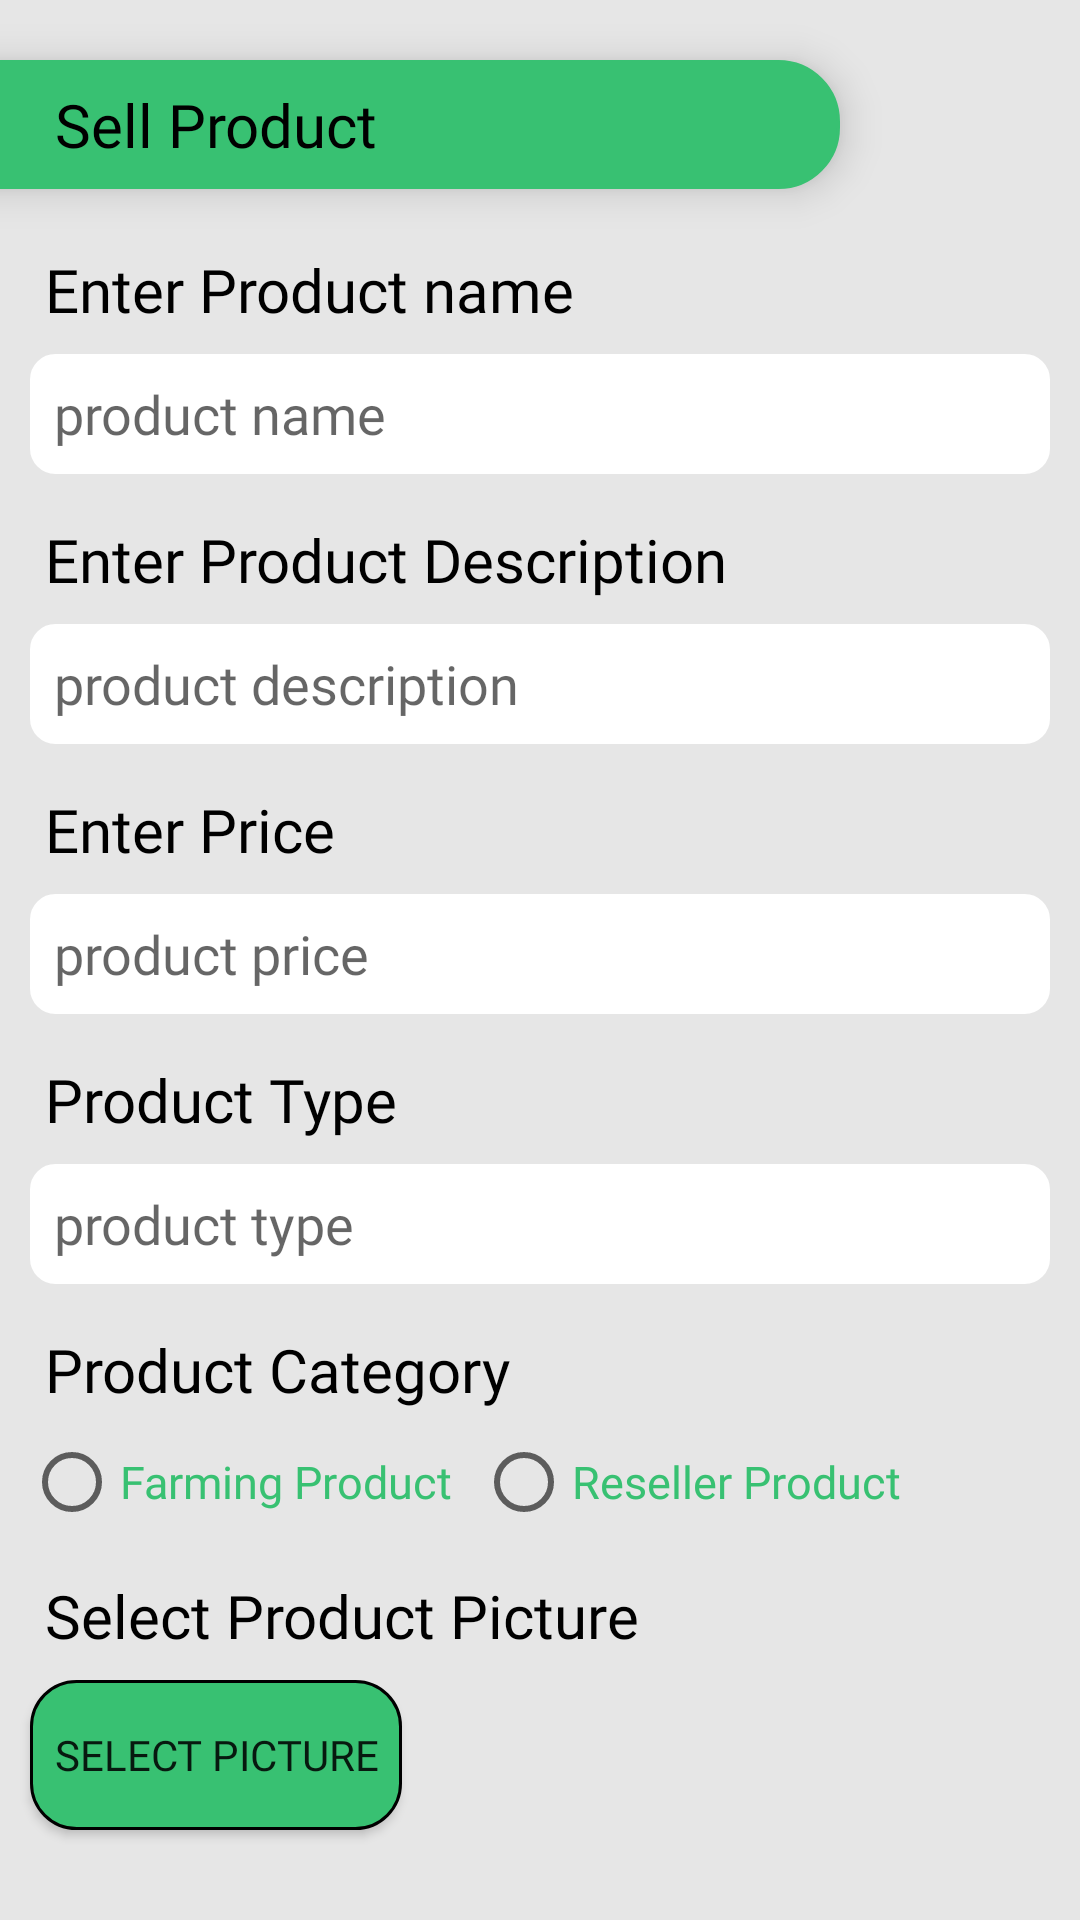

This screen was rendered from an Android layout file. Write that file and the resources it references.
<!-- AndroidManifest.xml: application theme Theme.AppCompat.Light -->
<!-- res/layout/fragment_sell.xml -->
<?xml version="1.0" encoding="utf-8"?>
<FrameLayout xmlns:android="http://schemas.android.com/apk/res/android"
    xmlns:tools="http://schemas.android.com/tools"
    android:layout_width="match_parent"
    android:layout_height="match_parent"
    tools:context=".SellFragment"
    android:background="@color/mainBackground">

    <ScrollView
        android:layout_width="match_parent"
        android:layout_height="match_parent"
        android:scrollbars="none"
        >

        <RelativeLayout
            android:layout_width="match_parent"
            android:layout_height="match_parent">

            <RelativeLayout
                android:id="@+id/lay"
                android:layout_width="match_parent"
                android:layout_height="wrap_content"
                android:layout_marginStart="-20dp"
                android:layout_marginTop="20dp"
                android:layout_marginEnd="80dp"
                android:background="@drawable/roundedbackground"
                android:backgroundTint="@color/lottieColor"
                android:elevation="8dp"
                android:padding="8dp">

                <TextView
                    android:id="@+id/title"
                    android:layout_width="wrap_content"
                    android:layout_height="wrap_content"
                    android:layout_marginStart="30dp"
                    android:layout_centerVertical="true"
                    android:fontFamily="@font/urbanistbold"
                    android:text="Sell Product"
                    android:textColor="@color/black"
                    android:textSize="20dp" />

                <ImageView
                    android:id="@+id/imgHistory"
                    android:layout_width="wrap_content"
                    android:layout_height="wrap_content"
                    android:layout_alignParentEnd="true"
                    android:layout_centerVertical="true"
                    android:layout_marginEnd="15dp"
                    android:backgroundTint="@color/black"
                    android:src="@drawable/ic_baseline_history_24" />

            </RelativeLayout>


            <TextView
                android:id="@+id/txtPName"
                android:layout_width="wrap_content"
                android:layout_height="wrap_content"
                android:text="Enter Product name"
                android:textSize="20dp"
                android:fontFamily="@font/urbanistbold"
                android:textColor="@color/black"
                android:layout_marginLeft="15dp"
                android:layout_marginTop="20dp"
                android:layout_below="@+id/lay"
                />

            <EditText
                android:id="@+id/edtPName"
                android:layout_width="match_parent"
                android:layout_height="40dp"
                android:layout_below="@+id/txtPName"
                android:fontFamily="@font/urbanistbold"
                android:layout_marginStart="10dp"
                android:layout_marginEnd="10dp"
                android:layout_marginTop="8dp"
                android:background="@drawable/shape"
                android:backgroundTint="@color/white"
                android:hint="product name"
                android:padding="8dp" />

            <TextView
                android:id="@+id/txtPDescription"
                android:layout_width="wrap_content"
                android:layout_height="wrap_content"
                android:layout_below="@+id/edtPName"
                android:layout_marginLeft="15dp"
                android:fontFamily="@font/urbanistbold"
                android:layout_marginTop="15dp"
                android:text="Enter Product Description"
                android:textColor="@color/black"
                android:textSize="20dp"
                />

            <EditText
                android:id="@+id/edtPDescription"
                android:layout_width="match_parent"
                android:layout_height="40dp"
                android:layout_below="@+id/txtPDescription"
                android:layout_marginStart="10dp"
                android:layout_marginEnd="10dp"
                android:layout_marginTop="8dp"
                android:backgroundTint="@color/white"
                android:background="@drawable/shape"
                android:fontFamily="@font/urbanistbold"
                android:hint="product description"
                android:padding="8dp" />

            <TextView
                android:id="@+id/txtPPrice"
                android:layout_width="wrap_content"
                android:layout_height="wrap_content"
                android:fontFamily="@font/urbanistbold"
                android:layout_below="@+id/edtPDescription"
                android:layout_marginLeft="15dp"
                android:layout_marginTop="15dp"
                android:text="Enter Price"
                android:textColor="@color/black"
                android:textSize="20dp"
                />

            <EditText
                android:id="@+id/edtPPrice"
                android:layout_width="match_parent"
                android:layout_height="40dp"
                android:layout_below="@+id/txtPPrice"
                android:layout_marginStart="10dp"
                android:layout_marginEnd="10dp"
                android:layout_marginTop="8dp"
                android:fontFamily="@font/urbanistbold"
                android:background="@drawable/shape"
                android:backgroundTint="@color/white"
                android:hint="product price"
                android:inputType="number"
                android:padding="8dp" />

            <TextView
                android:id="@+id/txtPType"
                android:layout_width="wrap_content"
                android:layout_height="wrap_content"
                android:layout_below="@+id/edtPPrice"
                android:layout_marginLeft="15dp"
                android:layout_marginTop="15dp"
                android:fontFamily="@font/urbanistbold"
                android:text="Product Type"
                android:textColor="@color/black"
                android:textSize="20dp"
                />

            <EditText
                android:id="@+id/edtPType"
                android:layout_width="match_parent"
                android:layout_height="40dp"
                android:layout_below="@+id/txtPType"
                android:layout_marginStart="10dp"
                android:layout_marginTop="8dp"
                android:layout_marginEnd="10dp"
                android:background="@drawable/shape"
                android:backgroundTint="@color/white"
                android:fontFamily="@font/urbanistbold"
                android:hint="product type"
                android:padding="8dp" />


            <TextView
                android:id="@+id/txtPCategory"
                android:layout_width="wrap_content"
                android:layout_height="wrap_content"
                android:layout_below="@+id/edtPType"
                android:layout_marginLeft="15dp"
                android:fontFamily="@font/urbanistbold"
                android:layout_marginTop="15dp"
                android:text="Product Category"
                android:textColor="@color/black"
                android:textSize="20dp"
                />

            <RadioGroup
                android:id="@+id/radioGrp"
                android:layout_width="wrap_content"
                android:layout_height="wrap_content"
                android:orientation="horizontal"
                android:layout_marginTop="8dp"
                android:layout_below="@+id/txtPCategory">

                <RadioButton
                    android:id="@+id/radioFarmer"
                    android:layout_width="wrap_content"
                    android:layout_height="wrap_content"
                    android:text="Farming Product"
                    android:fontFamily="@font/urbanistbold"
                    android:textColor="@color/lottieColor"
                    android:textSize="15dp"
                    android:layout_marginLeft="8dp"
                    />

                <RadioButton
                    android:id="@+id/radioReseller"
                    android:layout_width="wrap_content"
                    android:layout_height="wrap_content"
                    android:text="Reseller Product"
                    android:fontFamily="@font/urbanistbold"
                    android:textColor="@color/lottieColor"
                    android:textSize="15dp"
                    android:layout_marginLeft="8dp"
                    />

            </RadioGroup>

            <TextView
                android:id="@+id/txtPPic"
                android:layout_width="wrap_content"
                android:layout_height="wrap_content"
                android:text="Select Product Picture"
                android:textSize="20dp"
                android:textColor="@color/black"
                android:layout_marginLeft="15dp"
                android:fontFamily="@font/urbanistbold"
                android:layout_marginTop="15dp"
                android:layout_below="@+id/radioGrp"
                />

            <ImageView
                android:visibility="gone"
                android:id="@+id/imgProductUpload"
                android:layout_width="100dp"
                android:layout_height="100dp"
                android:layout_below="@+id/txtPPic"
                android:layout_marginLeft="15dp"
                android:layout_marginTop="10dp"
                android:scaleType="centerCrop"
                android:src="@drawable/noimg" />

            <Button
                android:id="@+id/btnSelectPic"
                android:layout_width="wrap_content"
                android:layout_height="50dp"
                android:layout_below="@id/imgProductUpload"
                android:layout_marginLeft="10dp"
                android:layout_marginTop="8dp"
                android:layout_marginBottom="15dp"
                android:background="@drawable/button_shape"
                android:fontFamily="@font/urbanistbold"
                android:padding="8dp"
                android:text="Select Picture" />


            <Button
                android:visibility="gone"
                android:id="@+id/btnUploadProduct"
                android:layout_width="wrap_content"
                android:layout_height="50dp"
                android:layout_below="@id/btnSelectPic"
                android:layout_centerHorizontal="true"
                android:fontFamily="@font/urbanistbold"
                android:layout_marginLeft="10dp"
                android:layout_marginTop="15dp"
                android:layout_marginBottom="30dp"
                android:background="@drawable/button_shape"
                android:text="Upload" />

        </RelativeLayout>

    </ScrollView>

</FrameLayout>
<!-- resources referenced by this layout -->
<resources>
  <color name="black">#FF000000</color>
  <color name="lottieColor">#38c172</color>
  <color name="mainBackground">#E6E6E6</color>
  <color name="white">#FFFFFFFF</color>
  <!-- drawable button_shape (drawable) -->
  <?xml version="1.0" encoding="utf-8"?>
  <shape xmlns:android="http://schemas.android.com/apk/res/android">
  
      <corners android:topLeftRadius="15dp"
          android:topRightRadius="15dp"
          android:bottomLeftRadius="15dp"
          android:bottomRightRadius="15dp"
          />
      <solid android:color="@color/lottieColor"/>
      <stroke android:color="@android:color/black"
          android:width="1dp"/>
  
  </shape>
  <!-- drawable roundedbackground (drawable-v24) -->
  <?xml version="1.0" encoding="utf-8"?>
  <shape xmlns:android="http://schemas.android.com/apk/res/android">
  
      <corners android:radius="20dp"
          />
      <solid android:color="@color/mainBackground"/>
      <stroke android:color="@android:color/black"
          android:width="1dp"/>
  
  </shape>
  <!-- drawable shape (drawable) -->
  <?xml version="1.0" encoding="utf-8"?>
  <shape xmlns:android="http://schemas.android.com/apk/res/android"
      android:shape="rectangle">
  
      <corners android:topLeftRadius="8dp"
          android:topRightRadius="8dp"
          android:bottomLeftRadius="8dp"
          android:bottomRightRadius="8dp"
          />
      <solid android:color="@color/white"/>
      <stroke android:color="@android:color/black"
          android:width="1dp"/>
  </shape>
</resources>
